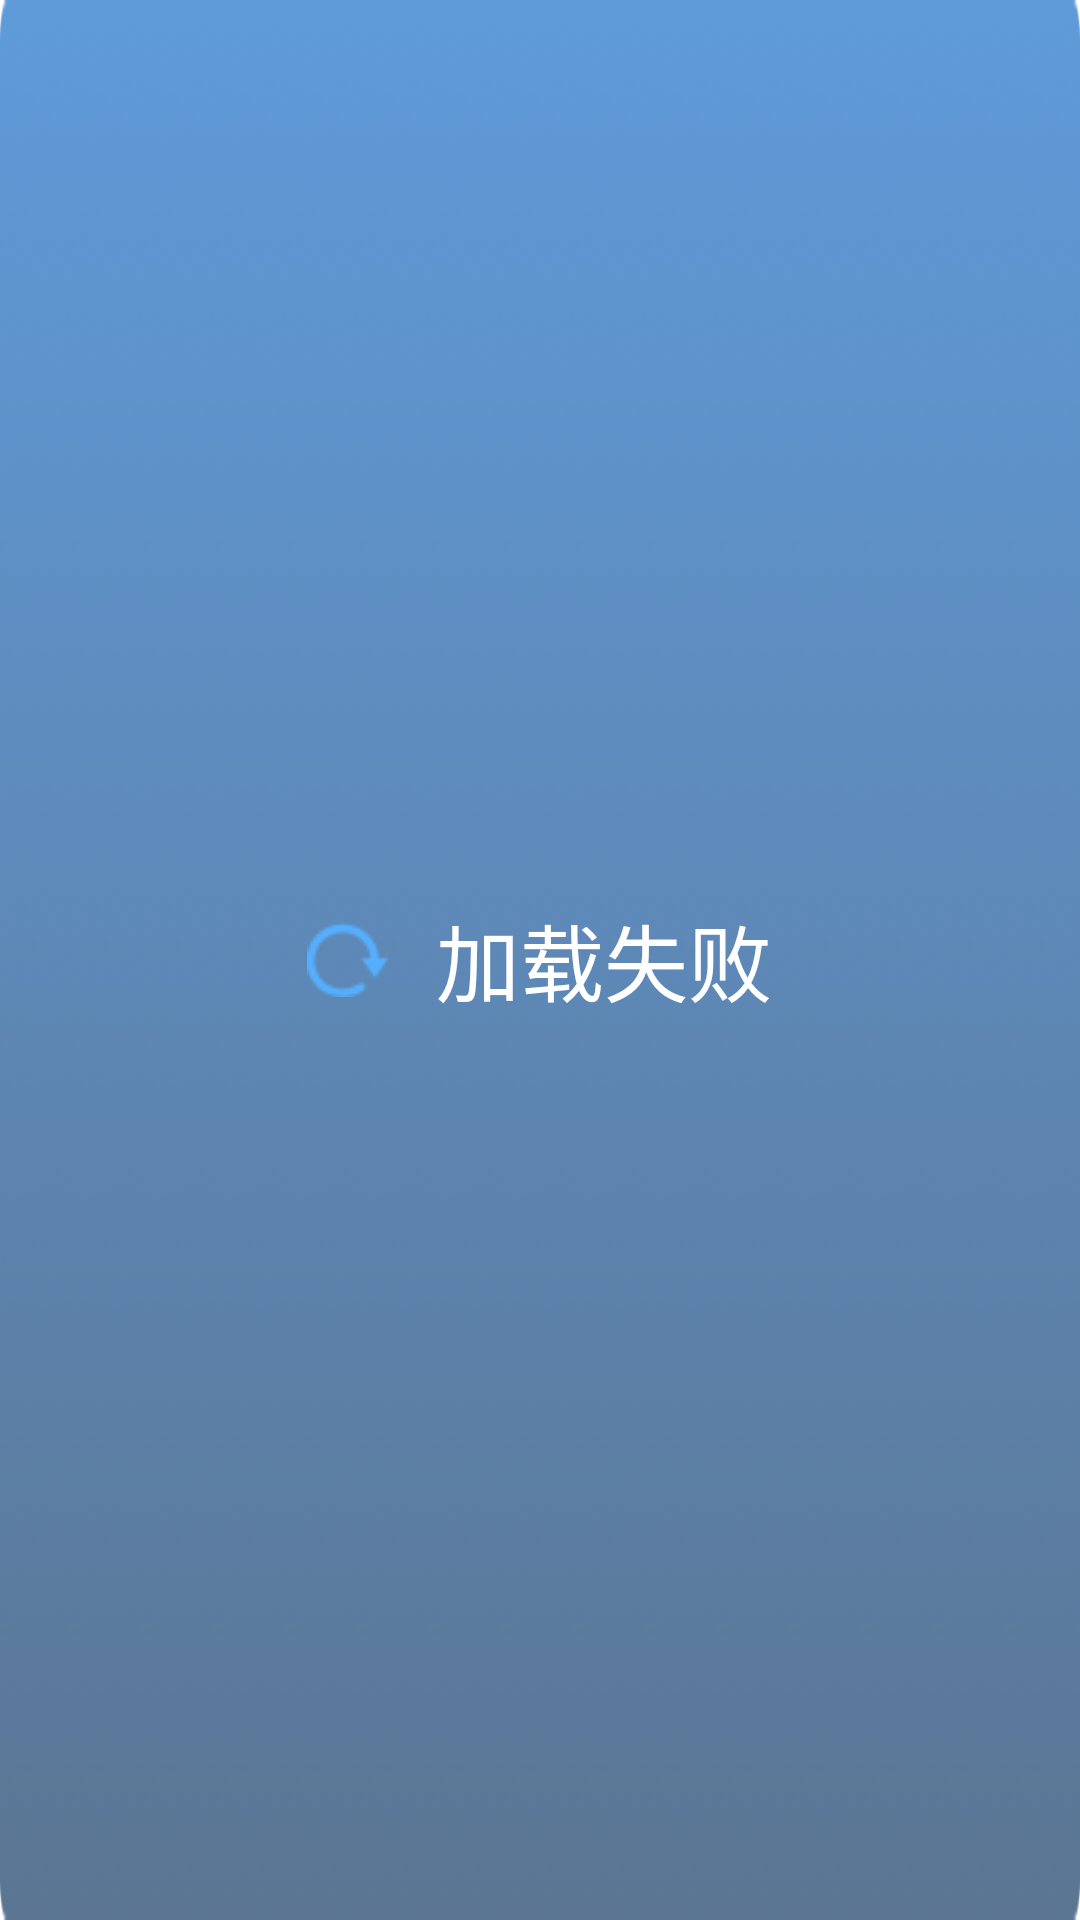

Here is an Android app screen rendered from its layout file. Give the layout XML and the strings, colors and styles it references.
<!-- AndroidManifest.xml: fallback theme Theme.MaterialComponents.DayNight.NoActionBar -->
<!-- res/layout/empty_message_hint.xml -->
<?xml version="1.0" encoding="utf-8"?>
<RelativeLayout xmlns:android="http://schemas.android.com/apk/res/android"
    android:id="@+id/empty_message_frame"
    android:layout_width="match_parent"
    android:layout_height="match_parent"
    android:background="@drawable/bg_panel"
    android:orientation="vertical" >

    <TextView
        android:id="@+id/empty_message_view"
        android:layout_width="wrap_content"
        android:layout_height="wrap_content"
        android:layout_centerInParent="true"
        android:drawablePadding="15dp"
        android:drawableStart="@drawable/refresh"
        android:gravity="center"
        android:text="@string/empty_message_hint"
        android:textColor="@android:color/white"
        android:textSize="28sp" >
    </TextView>

</RelativeLayout>
<!-- resources referenced by this layout -->
<resources>
  <!-- drawable bg_panel: png bitmap (drawable-mdpi, 63367 bytes) -->
  <!-- drawable refresh: png bitmap (drawable-mdpi, 974 bytes) -->
  <string name="empty_message_hint">加载失败</string>
</resources>
